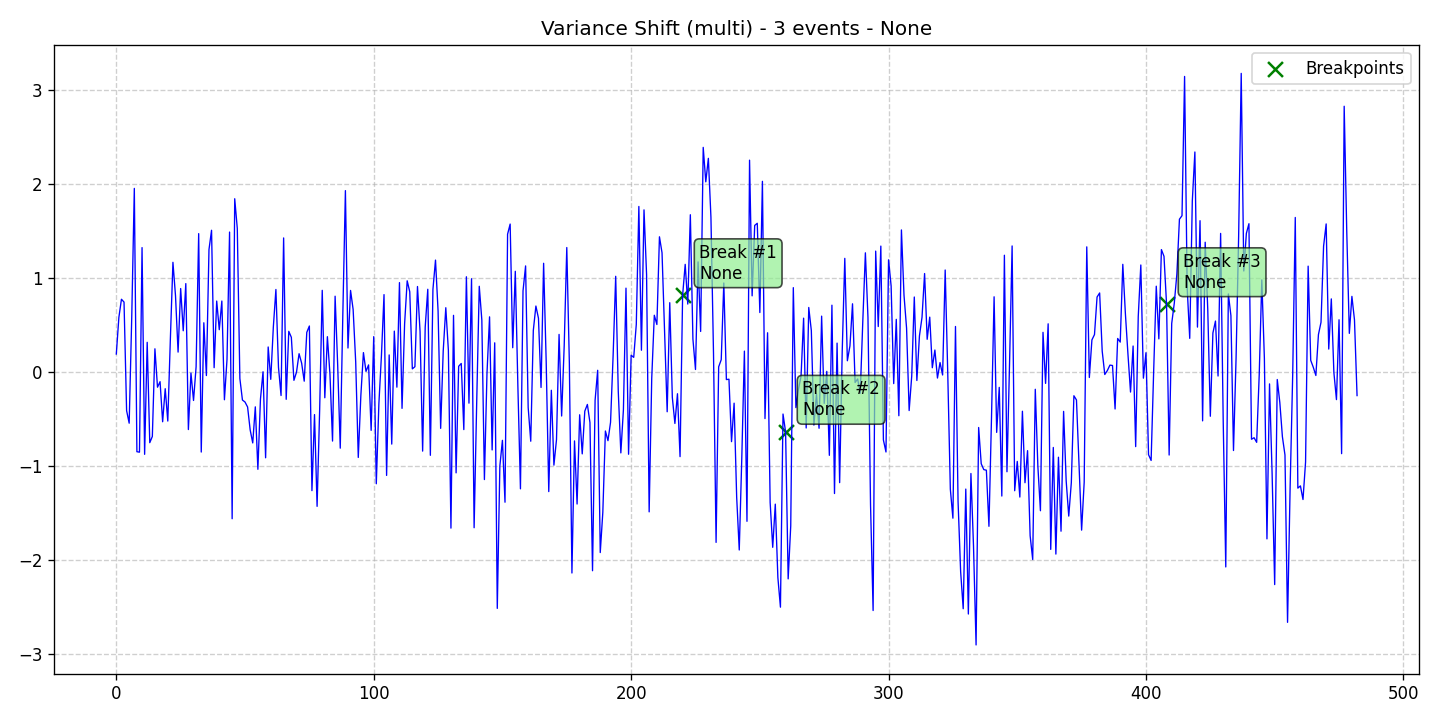

Values plotted in this chart, from the file beside it:
data, stationary, det_lin_up, det_lin_down, det_quad, det_cubic, det_exp, det_damped, stoc_trend, volatility, single_seas, multiple_seas, point_anom_single, point_anom_multi, collect_anom, context_anom, mean_shift, var_shift, trend_shift, date, is_break, is_anomaly, is_multi, location_beginning
0.1932, 0, 0, 0, 0, 0, 0, 0, 0, 0, 0, 0, 0, 0, 0, 0, 0, 1, 0, 2020-01-01, 0, 0, 1, 0
0.5832, 0, 0, 0, 0, 0, 0, 0, 0, 0, 0, 0, 0, 0, 0, 0, 0, 1, 0, 2020-01-02, 0, 0, 1, 0
0.7757, 0, 0, 0, 0, 0, 0, 0, 0, 0, 0, 0, 0, 0, 0, 0, 0, 1, 0, 2020-01-03, 0, 0, 1, 0
0.7453, 0, 0, 0, 0, 0, 0, 0, 0, 0, 0, 0, 0, 0, 0, 0, 0, 1, 0, 2020-01-04, 0, 0, 1, 0
-0.4083, 0, 0, 0, 0, 0, 0, 0, 0, 0, 0, 0, 0, 0, 0, 0, 0, 1, 0, 2020-01-05, 0, 0, 1, 0
-0.542, 0, 0, 0, 0, 0, 0, 0, 0, 0, 0, 0, 0, 0, 0, 0, 0, 1, 0, 2020-01-06, 0, 0, 1, 0
0.588, 0, 0, 0, 0, 0, 0, 0, 0, 0, 0, 0, 0, 0, 0, 0, 0, 1, 0, 2020-01-07, 0, 0, 1, 0
1.954, 0, 0, 0, 0, 0, 0, 0, 0, 0, 0, 0, 0, 0, 0, 0, 0, 1, 0, 2020-01-08, 0, 0, 1, 0
-0.845, 0, 0, 0, 0, 0, 0, 0, 0, 0, 0, 0, 0, 0, 0, 0, 0, 1, 0, 2020-01-09, 0, 0, 1, 0
-0.85, 0, 0, 0, 0, 0, 0, 0, 0, 0, 0, 0, 0, 0, 0, 0, 0, 1, 0, 2020-01-10, 0, 0, 1, 0
1.325, 0, 0, 0, 0, 0, 0, 0, 0, 0, 0, 0, 0, 0, 0, 0, 0, 1, 0, 2020-01-11, 0, 0, 1, 0
-0.873, 0, 0, 0, 0, 0, 0, 0, 0, 0, 0, 0, 0, 0, 0, 0, 0, 1, 0, 2020-01-12, 0, 0, 1, 0
0.3178, 0, 0, 0, 0, 0, 0, 0, 0, 0, 0, 0, 0, 0, 0, 0, 0, 1, 0, 2020-01-13, 0, 0, 1, 0
-0.7493, 0, 0, 0, 0, 0, 0, 0, 0, 0, 0, 0, 0, 0, 0, 0, 0, 1, 0, 2020-01-14, 0, 0, 1, 0
-0.6829, 0, 0, 0, 0, 0, 0, 0, 0, 0, 0, 0, 0, 0, 0, 0, 0, 1, 0, 2020-01-15, 0, 0, 1, 0
0.2489, 0, 0, 0, 0, 0, 0, 0, 0, 0, 0, 0, 0, 0, 0, 0, 0, 1, 0, 2020-01-16, 0, 0, 1, 0
-0.1593, 0, 0, 0, 0, 0, 0, 0, 0, 0, 0, 0, 0, 0, 0, 0, 0, 1, 0, 2020-01-17, 0, 0, 1, 0
-0.1006, 0, 0, 0, 0, 0, 0, 0, 0, 0, 0, 0, 0, 0, 0, 0, 0, 1, 0, 2020-01-18, 0, 0, 1, 0
-0.5267, 0, 0, 0, 0, 0, 0, 0, 0, 0, 0, 0, 0, 0, 0, 0, 0, 1, 0, 2020-01-19, 0, 0, 1, 0
-0.1753, 0, 0, 0, 0, 0, 0, 0, 0, 0, 0, 0, 0, 0, 0, 0, 0, 1, 0, 2020-01-20, 0, 0, 1, 0
-0.5191, 0, 0, 0, 0, 0, 0, 0, 0, 0, 0, 0, 0, 0, 0, 0, 0, 1, 0, 2020-01-21, 0, 0, 1, 0
0.3528, 0, 0, 0, 0, 0, 0, 0, 0, 0, 0, 0, 0, 0, 0, 0, 0, 1, 0, 2020-01-22, 0, 0, 1, 0
1.168, 0, 0, 0, 0, 0, 0, 0, 0, 0, 0, 0, 0, 0, 0, 0, 0, 1, 0, 2020-01-23, 0, 0, 1, 0
0.8121, 0, 0, 0, 0, 0, 0, 0, 0, 0, 0, 0, 0, 0, 0, 0, 0, 1, 0, 2020-01-24, 0, 0, 1, 0
0.2137, 0, 0, 0, 0, 0, 0, 0, 0, 0, 0, 0, 0, 0, 0, 0, 0, 1, 0, 2020-01-25, 0, 0, 1, 0
0.8895, 0, 0, 0, 0, 0, 0, 0, 0, 0, 0, 0, 0, 0, 0, 0, 0, 1, 0, 2020-01-26, 0, 0, 1, 0
0.4406, 0, 0, 0, 0, 0, 0, 0, 0, 0, 0, 0, 0, 0, 0, 0, 0, 1, 0, 2020-01-27, 0, 0, 1, 0
0.942, 0, 0, 0, 0, 0, 0, 0, 0, 0, 0, 0, 0, 0, 0, 0, 0, 1, 0, 2020-01-28, 0, 0, 1, 0
-0.6095, 0, 0, 0, 0, 0, 0, 0, 0, 0, 0, 0, 0, 0, 0, 0, 0, 1, 0, 2020-01-29, 0, 0, 1, 0
-0.008665, 0, 0, 0, 0, 0, 0, 0, 0, 0, 0, 0, 0, 0, 0, 0, 0, 1, 0, 2020-01-30, 0, 0, 1, 0
-0.3004, 0, 0, 0, 0, 0, 0, 0, 0, 0, 0, 0, 0, 0, 0, 0, 0, 1, 0, 2020-01-31, 0, 0, 1, 0
0.05823, 0, 0, 0, 0, 0, 0, 0, 0, 0, 0, 0, 0, 0, 0, 0, 0, 1, 0, 2020-02-01, 0, 0, 1, 0
1.473, 0, 0, 0, 0, 0, 0, 0, 0, 0, 0, 0, 0, 0, 0, 0, 0, 1, 0, 2020-02-02, 0, 0, 1, 0
-0.8487, 0, 0, 0, 0, 0, 0, 0, 0, 0, 0, 0, 0, 0, 0, 0, 0, 1, 0, 2020-02-03, 0, 0, 1, 0
0.5256, 0, 0, 0, 0, 0, 0, 0, 0, 0, 0, 0, 0, 0, 0, 0, 0, 1, 0, 2020-02-04, 0, 0, 1, 0
-0.03542, 0, 0, 0, 0, 0, 0, 0, 0, 0, 0, 0, 0, 0, 0, 0, 0, 1, 0, 2020-02-05, 0, 0, 1, 0
1.303, 0, 0, 0, 0, 0, 0, 0, 0, 0, 0, 0, 0, 0, 0, 0, 0, 1, 0, 2020-02-06, 0, 0, 1, 0
1.509, 0, 0, 0, 0, 0, 0, 0, 0, 0, 0, 0, 0, 0, 0, 0, 0, 1, 0, 2020-02-07, 0, 0, 1, 0
0.0481, 0, 0, 0, 0, 0, 0, 0, 0, 0, 0, 0, 0, 0, 0, 0, 0, 1, 0, 2020-02-08, 0, 0, 1, 0
0.7564, 0, 0, 0, 0, 0, 0, 0, 0, 0, 0, 0, 0, 0, 0, 0, 0, 1, 0, 2020-02-09, 0, 0, 1, 0
0.4521, 0, 0, 0, 0, 0, 0, 0, 0, 0, 0, 0, 0, 0, 0, 0, 0, 1, 0, 2020-02-10, 0, 0, 1, 0
0.7568, 0, 0, 0, 0, 0, 0, 0, 0, 0, 0, 0, 0, 0, 0, 0, 0, 1, 0, 2020-02-11, 0, 0, 1, 0
-0.2928, 0, 0, 0, 0, 0, 0, 0, 0, 0, 0, 0, 0, 0, 0, 0, 0, 1, 0, 2020-02-12, 0, 0, 1, 0
0.1333, 0, 0, 0, 0, 0, 0, 0, 0, 0, 0, 0, 0, 0, 0, 0, 0, 1, 0, 2020-02-13, 0, 0, 1, 0
1.49, 0, 0, 0, 0, 0, 0, 0, 0, 0, 0, 0, 0, 0, 0, 0, 0, 1, 0, 2020-02-14, 0, 0, 1, 0
-1.558, 0, 0, 0, 0, 0, 0, 0, 0, 0, 0, 0, 0, 0, 0, 0, 0, 1, 0, 2020-02-15, 0, 0, 1, 0
1.844, 0, 0, 0, 0, 0, 0, 0, 0, 0, 0, 0, 0, 0, 0, 0, 0, 1, 0, 2020-02-16, 0, 0, 1, 0
1.529, 0, 0, 0, 0, 0, 0, 0, 0, 0, 0, 0, 0, 0, 0, 0, 0, 1, 0, 2020-02-17, 0, 0, 1, 0
-0.0671, 0, 0, 0, 0, 0, 0, 0, 0, 0, 0, 0, 0, 0, 0, 0, 0, 1, 0, 2020-02-18, 0, 0, 1, 0
-0.2958, 0, 0, 0, 0, 0, 0, 0, 0, 0, 0, 0, 0, 0, 0, 0, 0, 1, 0, 2020-02-19, 0, 0, 1, 0
-0.3169, 0, 0, 0, 0, 0, 0, 0, 0, 0, 0, 0, 0, 0, 0, 0, 0, 1, 0, 2020-02-20, 0, 0, 1, 0
-0.3697, 0, 0, 0, 0, 0, 0, 0, 0, 0, 0, 0, 0, 0, 0, 0, 0, 1, 0, 2020-02-21, 0, 0, 1, 0
-0.6131, 0, 0, 0, 0, 0, 0, 0, 0, 0, 0, 0, 0, 0, 0, 0, 0, 1, 0, 2020-02-22, 0, 0, 1, 0
-0.7518, 0, 0, 0, 0, 0, 0, 0, 0, 0, 0, 0, 0, 0, 0, 0, 0, 1, 0, 2020-02-23, 0, 0, 1, 0
-0.3682, 0, 0, 0, 0, 0, 0, 0, 0, 0, 0, 0, 0, 0, 0, 0, 0, 1, 0, 2020-02-24, 0, 0, 1, 0
-1.032, 0, 0, 0, 0, 0, 0, 0, 0, 0, 0, 0, 0, 0, 0, 0, 0, 1, 0, 2020-02-25, 0, 0, 1, 0
-0.2855, 0, 0, 0, 0, 0, 0, 0, 0, 0, 0, 0, 0, 0, 0, 0, 0, 1, 0, 2020-02-26, 0, 0, 1, 0
0.004477, 0, 0, 0, 0, 0, 0, 0, 0, 0, 0, 0, 0, 0, 0, 0, 0, 1, 0, 2020-02-27, 0, 0, 1, 0
-0.9097, 0, 0, 0, 0, 0, 0, 0, 0, 0, 0, 0, 0, 0, 0, 0, 0, 1, 0, 2020-02-28, 0, 0, 1, 0
0.2682, 0, 0, 0, 0, 0, 0, 0, 0, 0, 0, 0, 0, 0, 0, 0, 0, 1, 0, 2020-02-29, 0, 0, 1, 0
... 423 more rows
